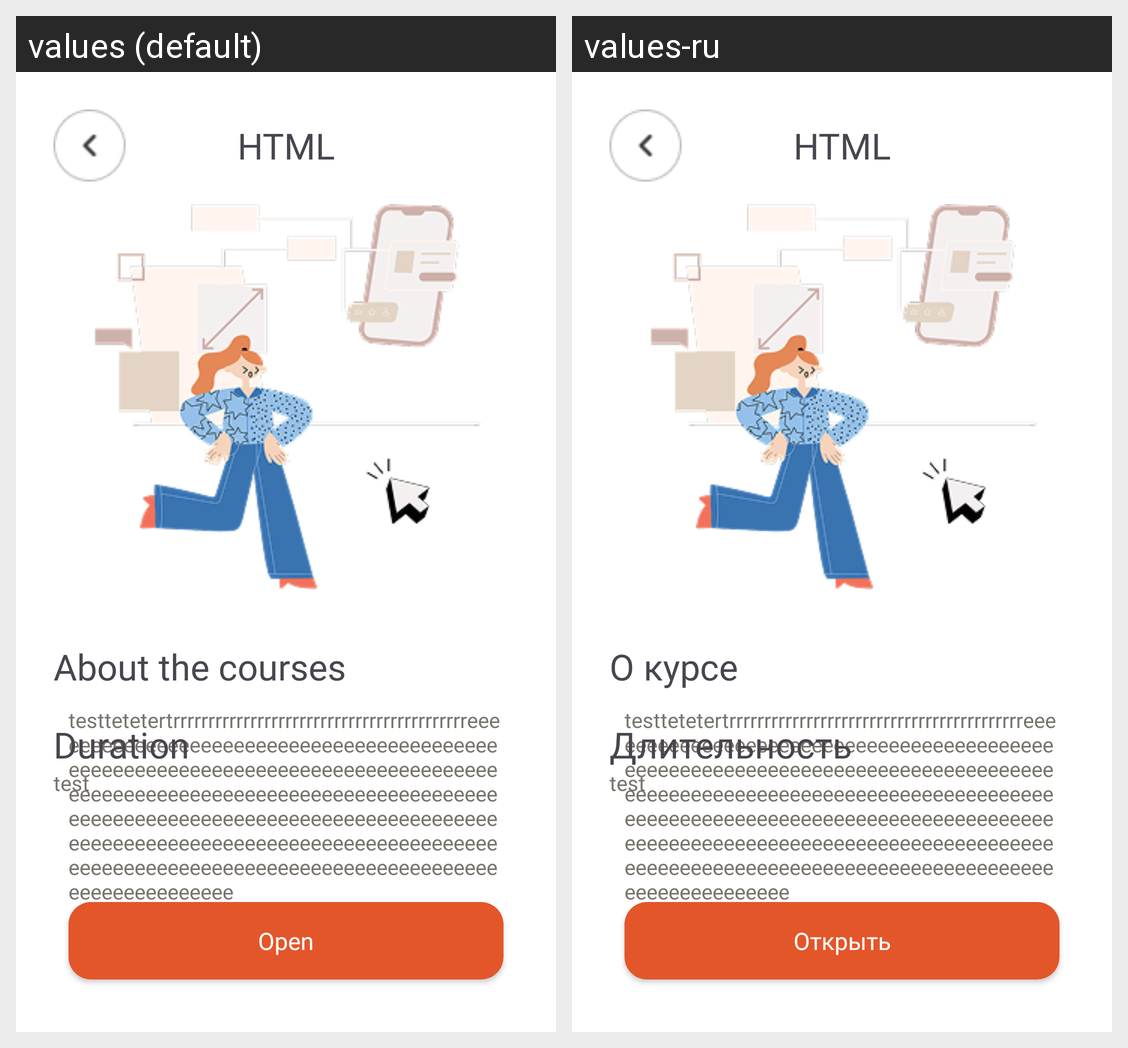

Locale-by-locale string values for the Android screen shown in this grid:
Android screen res/layout/activity_courses_detail3.xml rendered under 2 locales, left to right: values (default), values-ru. Device: Nexus 5 (rendered at 1080×1920; each locale shown at half size, 540×960, under a caption strip naming it); theme Theme.Practice.
Strings drawn on this screen, with the default value and each locale's value (text and hints the layout hard-codes, and strings that could not be matched under every locale, appear in the picture but are not listed):

about_corses_title
  values: About the courses
  values-ru: О курсе

duration_title
  values: Duration
  values-ru: Длительность

open_button
  values: Open
  values-ru: Открыть
